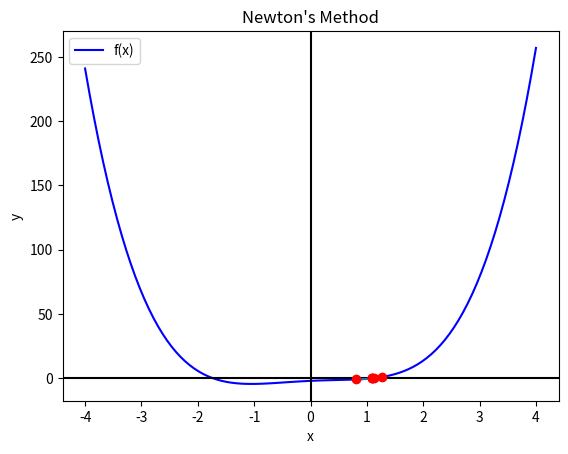

Reproduce this figure in Python.
import numpy as np
import matplotlib.pyplot as plt

def newton_method(f, df, x0, max_iterations, tolerance):
    iterations = 0
    x = x0
    data = [x0]
    root_data = []

    while abs(f(x)) > tolerance and iterations < max_iterations:
        xi = x - f(x) / df(x)
        data.append(xi)
        root_data.append(xi)
        print(f"Iteration {iterations}: x = {xi}, f(x) = {f(xi)}, dx = {df(xi)}")
        x = xi
        iterations += 1

    if abs(f(x)) > tolerance:
        print("Error! Divergence!")

    root_data.append(x)
    return x, data, root_data


def plot_animation(data, f, root_data):
    x = np.linspace(-4, 4, 100)
    fx = np.vectorize(f)(x)
    plt.figure("Newton's Method")
    plt.title("Newton's Method")
    plt.plot(x, fx, color="blue", label="f(x)")
    plt.axhline(y=0, color='black')
    plt.axvline(x=0, color='black')
    plt.legend()
    plt.xlabel('x')
    plt.ylabel('y')
    plt.grid()

    for i in range(len(root_data)):
        x_values = [data[i], root_data[i]]
        y_values = [f(data[i]), 0]
        x_line = [data[i], data[i]]
        y_line = [f(data[i]), 0]
        plt.plot(x_values, y_values)
        plt.plot(x_line, y_line, '--')
        plt.plot(data[i], f(data[i]), c="red", marker="o")
        plt.pause(2)

    plt.grid()
    plt.show()


def main():
    f = lambda x: x ** 4 + 3 * np.cos(x) + 2 * x - 5
    df = lambda x: 4 * x ** 3 - 3 * np.sin(x) + 2

    root, data, root_data = newton_method(f, df, 0.8, 100, 0.00001)
    plot_animation(data, f, root_data)


if __name__ == '__main__':
    main()
